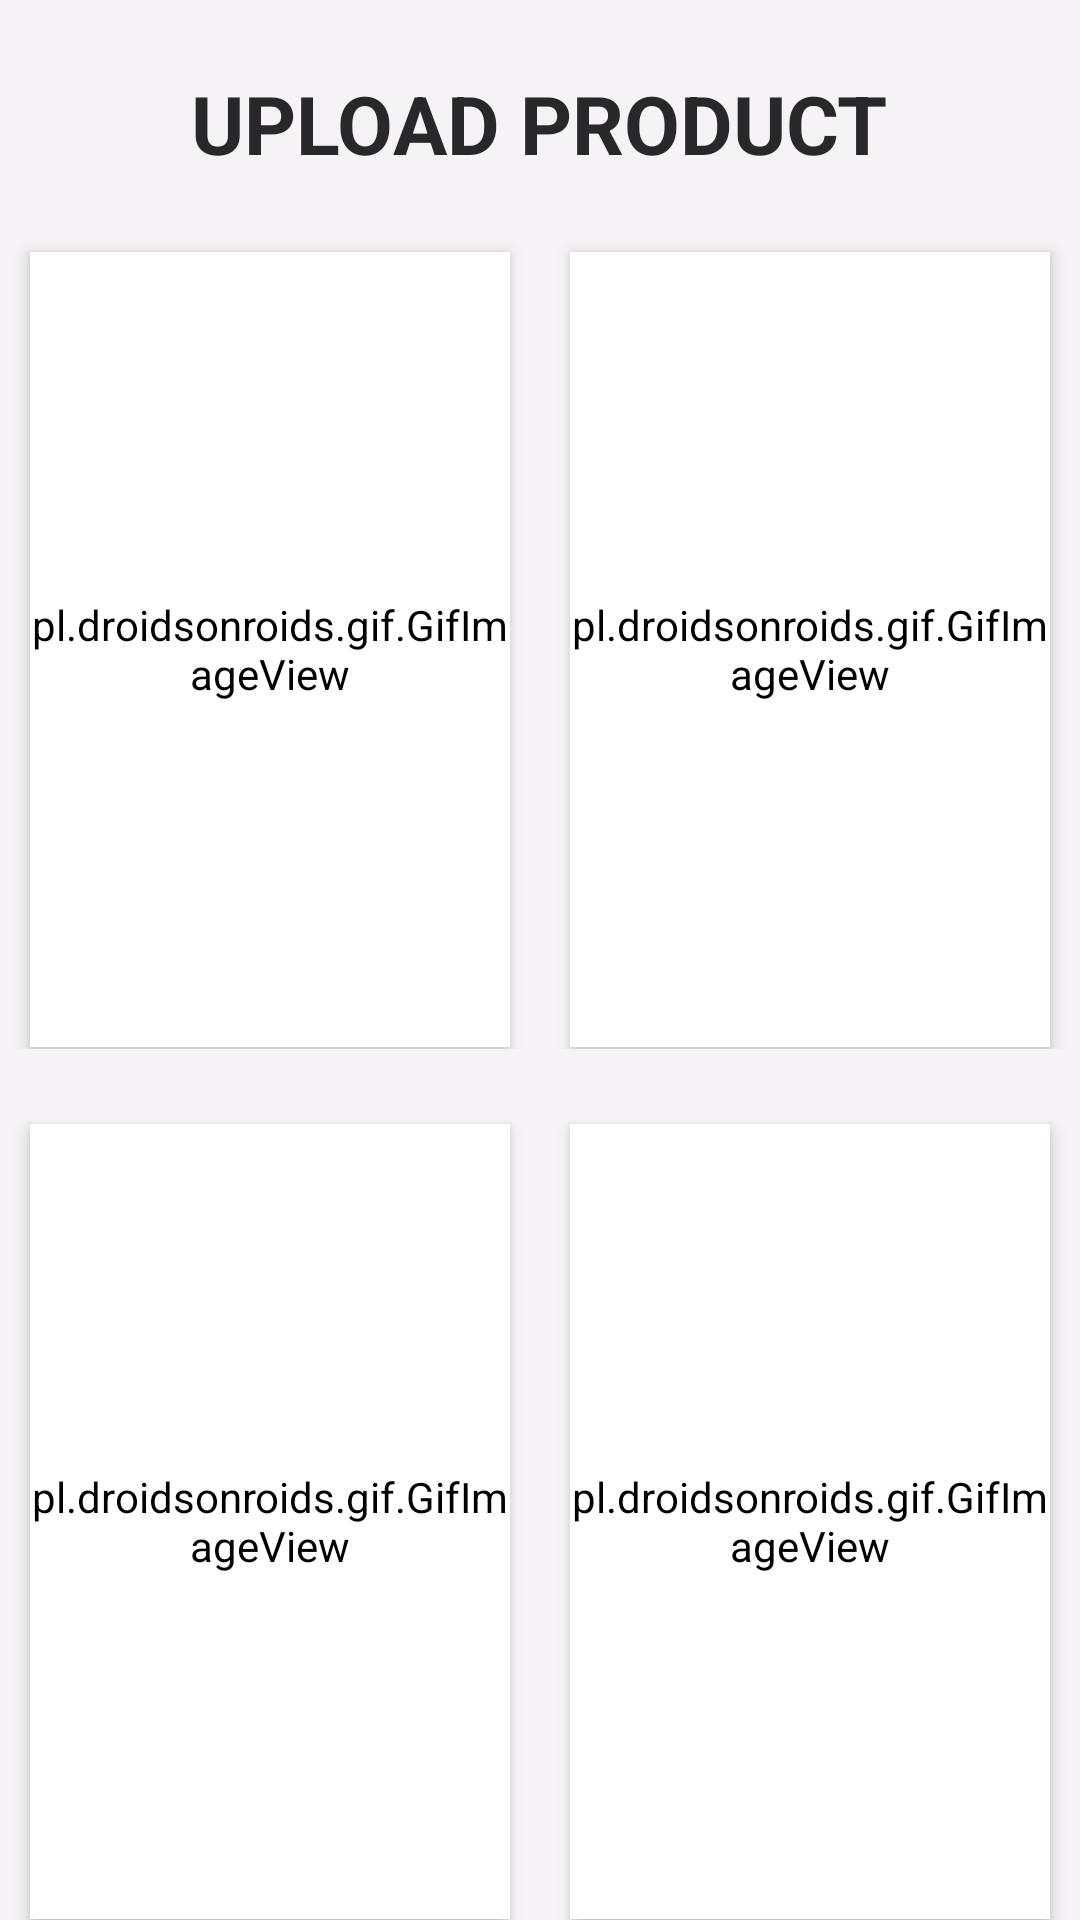

The Android layout XML behind this screen, and the referenced resources:
<!-- AndroidManifest.xml: application theme Apptheme -->
<!-- res/layout/image_uploading.xml -->
<?xml version="1.0" encoding="utf-8"?>
<LinearLayout xmlns:android="http://schemas.android.com/apk/res/android"
    xmlns:app="http://schemas.android.com/apk/res-auto"
    xmlns:tools="http://schemas.android.com/tools"
    android:layout_width="match_parent"
    android:layout_height="match_parent"
    android:background="@color/f5"
    android:orientation="vertical">

    <TextView
        android:layout_width="wrap_content"
        android:layout_height="wrap_content"
        android:layout_marginTop="23dp"
        android:textStyle="bold"
        android:textColor="#28282B "
        android:textSize="27dp"
        android:layout_gravity="center_horizontal"
        android:text="UPLOAD PRODUCT">

    </TextView>

    <LinearLayout
        android:layout_width="match_parent"
        android:layout_height="match_parent"
        android:orientation="horizontal"
        android:layout_weight="0.5">

        <LinearLayout
            android:layout_width="match_parent"
            android:layout_height="match_parent"
            android:orientation="vertical"
            android:layout_weight="0.5">

            <pl.droidsonroids.gif.GifImageView

                android:id="@+id/img1"
                android:elevation="3dp"
                android:layout_width="160dp"
                android:layout_gravity="center_horizontal"
                android:layout_marginTop="25dp"
                android:layout_height="265dp"
                android:backgroundTint="@color/white"
                android:background="@drawable/rounded_corners"
                android:src="@drawable/house_img" />

            <TextView
                android:layout_width="wrap_content"
                android:layout_height="wrap_content"
                android:layout_marginTop="10dp"
                android:textColor="@color/black"
                android:layout_gravity="center"
                android:textSize="17dp"
                android:textStyle="bold"
                android:text="HOUSE">

            </TextView>

        </LinearLayout>

        <LinearLayout
            android:layout_width="match_parent"
            android:layout_height="match_parent"
            android:orientation="vertical"
            android:layout_weight="0.5">

            <pl.droidsonroids.gif.GifImageView

                android:id="@+id/img2"
                android:elevation="3dp"
                android:layout_width="160dp"
                android:layout_gravity="center_horizontal"
                android:layout_marginTop="25dp"
                android:layout_height="265dp"
                android:backgroundTint="@color/white"
                android:background="@drawable/rounded_corners"
                android:src="@drawable/land_img" />

            <TextView
                android:layout_width="wrap_content"
                android:layout_height="wrap_content"
                android:layout_marginTop="10dp"
                android:textColor="@color/black"
                android:layout_gravity="center"
                android:textSize="17dp"
                android:textStyle="bold"
                android:text="LAND">

            </TextView>


        </LinearLayout>

    </LinearLayout>

    <LinearLayout
        android:layout_width="match_parent"
        android:orientation="horizontal"
        android:layout_weight="0.5"
        android:layout_height="match_parent">


        <LinearLayout
            android:layout_width="match_parent"
            android:layout_height="match_parent"
            android:orientation="vertical"
            android:layout_weight="0.5">

            <pl.droidsonroids.gif.GifImageView

                android:id="@+id/img3"
                android:elevation="3dp"
                android:layout_width="160dp"
                android:layout_gravity="center_horizontal"
                android:layout_marginTop="25dp"
                android:layout_height="265dp"
                android:backgroundTint="@color/white"
                android:background="@drawable/rounded_corners"
                android:src="@drawable/crop_img" />

            <TextView
                android:layout_width="wrap_content"
                android:layout_height="wrap_content"
                android:layout_marginTop="10dp"
                android:textColor="@color/black"
                android:layout_gravity="center"
                android:textSize="17dp"
                android:textStyle="bold"
                android:text="CROP">

            </TextView>

        </LinearLayout>

        <LinearLayout
            android:layout_width="match_parent"
            android:layout_height="match_parent"
            android:orientation="vertical"
            android:layout_weight="0.5">

            <pl.droidsonroids.gif.GifImageView

                android:id="@+id/img4"
                android:elevation="3dp"
                android:layout_width="160dp"
                android:layout_gravity="center_horizontal"
                android:layout_marginTop="25dp"
                android:layout_height="265dp"
                android:backgroundTint="@color/white"
                android:background="@drawable/rounded_corners"
                android:src="@drawable/aprtment_img" />

            <TextView
                android:layout_width="wrap_content"
                android:layout_height="wrap_content"
                android:layout_marginTop="10dp"
                android:textColor="@color/black"
                android:layout_gravity="center"
                android:textSize="17dp"
                android:textStyle="bold"
                android:text="FLAT">

            </TextView>


        </LinearLayout>

    </LinearLayout>


</LinearLayout>
<!-- resources referenced by this layout -->
<resources>
  <color name="black">#FF000000</color>
  <color name="f5">#F6F2F6</color>
  <color name="white">#FFFFFFFF</color>
  <!-- drawable crop_img: gif bitmap (drawable, 156534 bytes) -->
  <!-- drawable house_img: gif bitmap (drawable-v24, 505009 bytes) -->
  <!-- drawable rounded_corners (drawable) -->
  <?xml version="1.0" encoding="utf-8"?>
  <shape xmlns:android="http://schemas.android.com/apk/res/android">
      <corners android:radius="30dp"/>
      <stroke android:width="2dp" android:color="#ccc" />
      <solid android:color="@color/white"
          />
  
  
  </shape>
  <style name="Apptheme" parent="Theme.MaterialComponents.DayNight.DarkActionBar">
          
          <item name="android:windowBackground">@color/f5</item>
          <item name="colorPrimary">#08124E</item>
          <item name="colorPrimaryVariant">@color/purple_700</item>
          <item name="colorOnPrimary">#f5f5f5</item>
          
          <item name="colorSecondary">@color/teal_200</item>
          <item name="colorSecondaryVariant">@color/teal_700</item>
          <item name="colorOnSecondary">@color/black</item>
          
          <item name="android:statusBarColor" tools:targetApi="l">?attr/colorPrimaryVariant</item>
          
  
      </style>
  <color name="purple_700">#FF3700B3</color>
  <color name="teal_200">#FF03DAC5</color>
  <color name="teal_700">#FF018786</color>
</resources>
